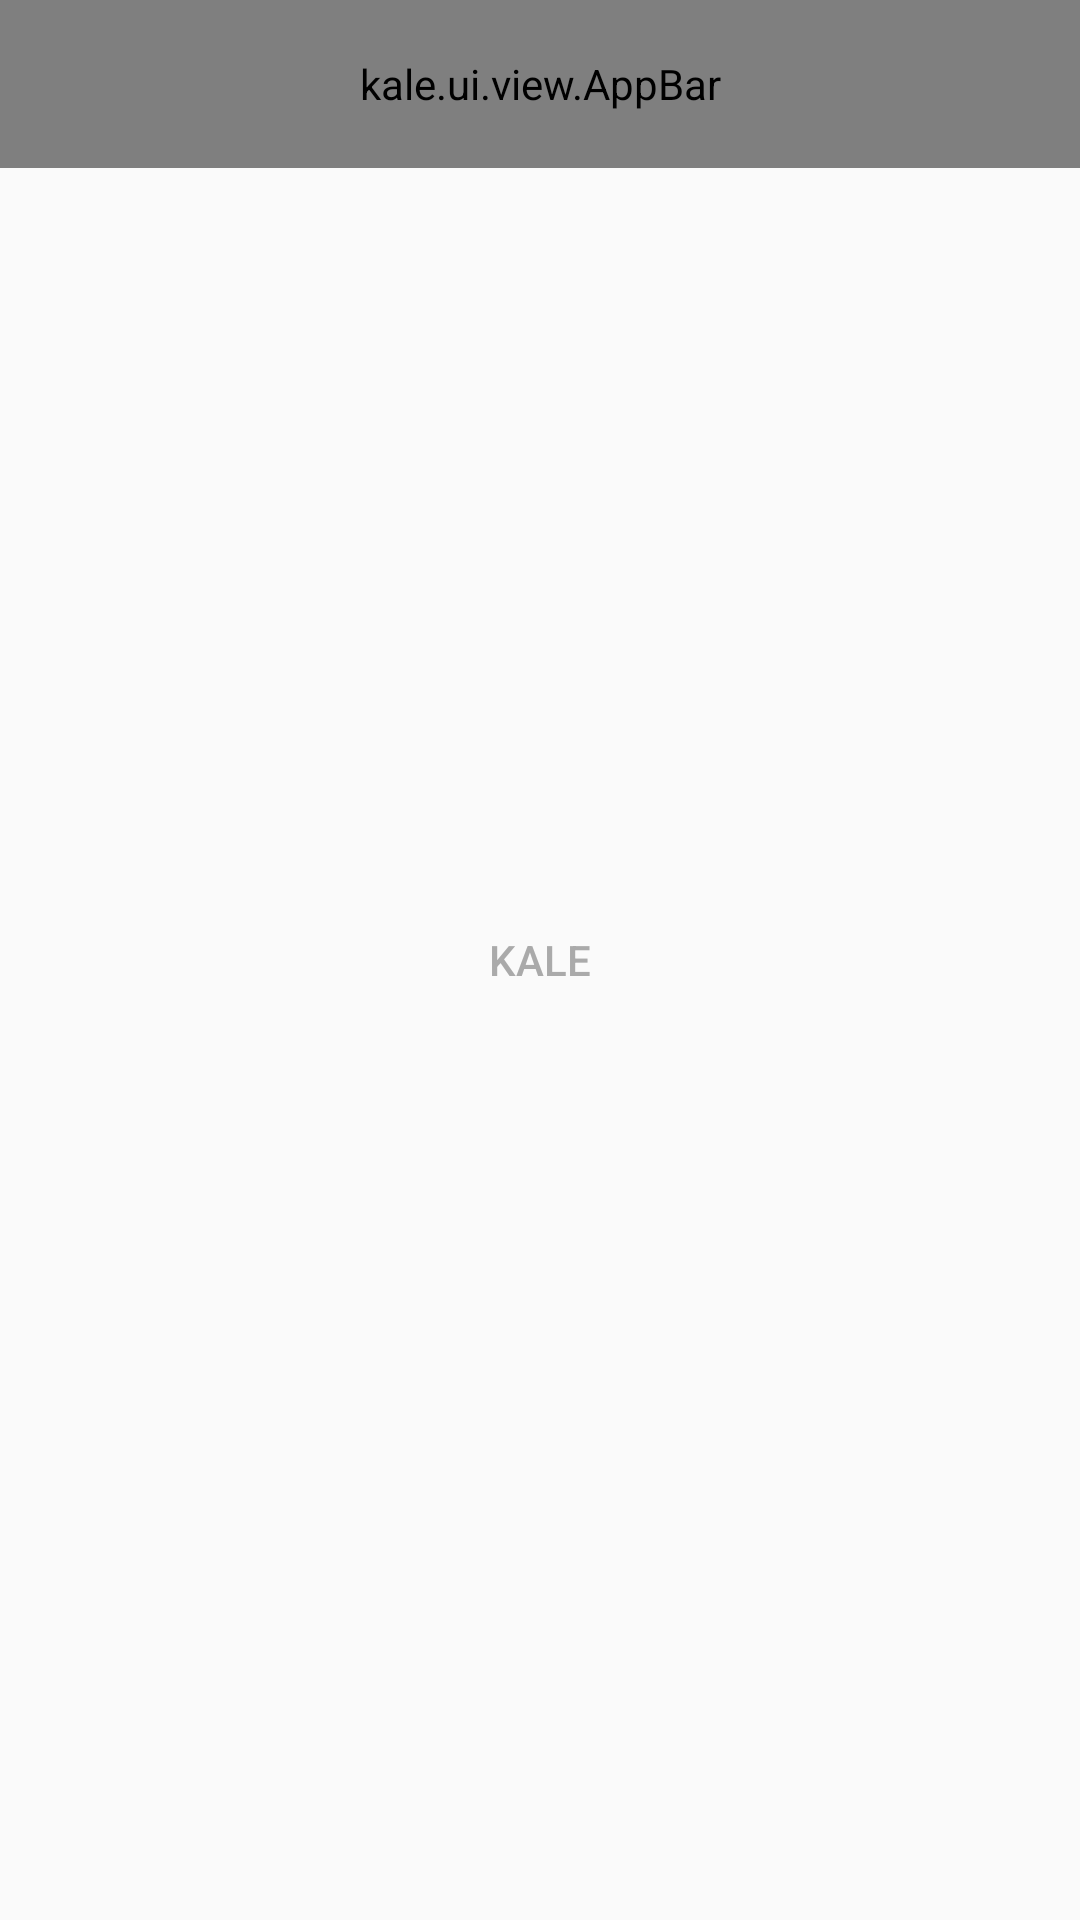

Write the Android layout XML for this screen, with the resource values it uses.
<!-- AndroidManifest.xml: application theme AppTheme -->
<!-- res/layout/activity_main.xml -->
<FrameLayout xmlns:android="http://schemas.android.com/apk/res/android"
    xmlns:tools="http://schemas.android.com/tools"
    xmlns:app="http://schemas.android.com/apk/res-auto"
    android:layout_width="match_parent"
    android:layout_height="match_parent"
    android:orientation="vertical"
    tools:context=".MainActivity"
    >

    <kale.ui.view.AppBar
        android:id="@+id/app_bar"
        android:layout_width="match_parent"
        android:layout_height="?attr/actionBarSize"
        app:title="Title"
        app:menu1="@string/app_name"
        app:menu2="@drawable/nav_icon_add_red"
        app:menu3="@layout/menu_view"
        />
    
    <Button
        android:layout_width="wrap_content"
        android:layout_height="wrap_content"
        android:text="Kale"
        android:id="@+id/button"
        android:layout_gravity="center"
        android:background="@drawable/menu_selector"
        />

</FrameLayout>
<!-- res/layout/menu_view.xml (included above) -->
<?xml version="1.0" encoding="utf-8"?>
<FrameLayout xmlns:android="http://schemas.android.com/apk/res/android"
    android:layout_width="match_parent"
    android:layout_height="match_parent"
    android:orientation="vertical"
    android:background="#ff00"
    >

    <TextView
        android:id="@+id/menu_tv"
        android:layout_width="wrap_content"
        android:layout_height="wrap_content"
        android:layout_gravity="center"
        android:text="menu"
        android:textColor="#ffffff"
        />

</FrameLayout>
<!-- resources referenced by this layout -->
<resources>
  <!-- drawable menu_selector (drawable) -->
  <?xml version="1.0" encoding="utf-8"?>
  <selector xmlns:android="http://schemas.android.com/apk/res/android">
      <item android:drawable="@color/menu_selected" android:state_pressed="true" />
      <item android:drawable="@android:color/transparent" />
  </selector>
  <!-- drawable nav_icon_add_red: png bitmap (drawable-hdpi, 1077 bytes) -->
  <string name="app_name">AppBar</string>
  <style name="AppTheme" parent="Theme.AppCompat.Light.DarkActionBar">
          
          
          
          <item name="colorPrimary">@color/color_primary_green</item>
          
          <item name="android:textColorPrimary">@android:color/darker_gray</item>
          
          <item name="toolbarStyle">@style/Toolbar</item>
          
          <item name="toolbarNavigationButtonStyle">@style/Toolbar.Menu</item>
          
          <item name="menuTextStyle">@style/Toolbar.Menu.Text</item>
          <item name="menuImageStyle">@style/Toolbar.Menu.Image</item>
      </style>
  <color name="menu_selected">#50000000</color>
  <color name="color_primary_green"> #4caf50</color>
  <style name="Toolbar" parent="Base.Widget.AppCompat.Toolbar">
          <item name="titleTextAppearance">@style/TextAppearance.AppCompat.Title.Toolbar</item>
          <item name="subtitleTextAppearance">@style/TextAppearance.Widget.AppCompat.Toolbar.Subtitle</item>
          <item name="android:minHeight">?attr/actionBarSize</item>
          <item name="titleMargins">0dp</item>
          <item name="maxButtonHeight">56dp</item>
          <item name="collapseIcon">?attr/homeAsUpIndicator</item>
          <item name="collapseContentDescription">@string/abc_toolbar_collapse_description</item>
          <item name="contentInsetStart">0dp</item>
          <item name="android:paddingLeft">@dimen/abc_action_bar_default_padding_start_material</item>
          <item name="android:paddingRight">@dimen/abc_action_bar_default_padding_end_material</item>
  
          <item name="android:minWidth">20dp</item>
          <item name="android:layout_width">match_parent</item>
          <item name="android:layout_height">?attr/actionBarSize</item>
          <item name="android:background">?colorPrimary</item>
          <item name="android:orientation">horizontal</item>
          <item name="navigationIcon">@drawable/abc_ic_ab_back_mtrl_am_alpha</item>
      </style>
  <style name="Toolbar.Menu" parent="Base.Widget.AppCompat.Toolbar.Button.Navigation">
          <item name="android:layout_width">wrap_content</item>
          <item name="android:layout_height">match_parent</item>
          
          <item name="android:minWidth">@dimen/menuWidth</item>
          <item name="android:scaleType">center</item>
          <item name="android:gravity">center</item>
          <item name="android:background">@drawable/menu_selector</item>
          <item name="android:clickable">true</item>
      </style>
  <style name="Toolbar.Menu.Text">
          
          <item name="android:paddingLeft">12dp</item>
          <item name="android:paddingRight">12dp</item>
          <item name="android:textSize">18sp</item>
          <item name="android:textColor">#ff0000</item>
      </style>
  <style name="Toolbar.Menu.Image">
          
          <item name="android:scaleType">fitXY</item>
      </style>
  <style name="TextAppearance.AppCompat.Title.Toolbar" parent="TextAppearance.AppCompat.Title">
          <item name="android:textColor">?android:attr/textColorPrimary</item>
          <item name="android:textSize">40sp</item>
      </style>
  <dimen name="menuWidth">48dp</dimen>
</resources>
